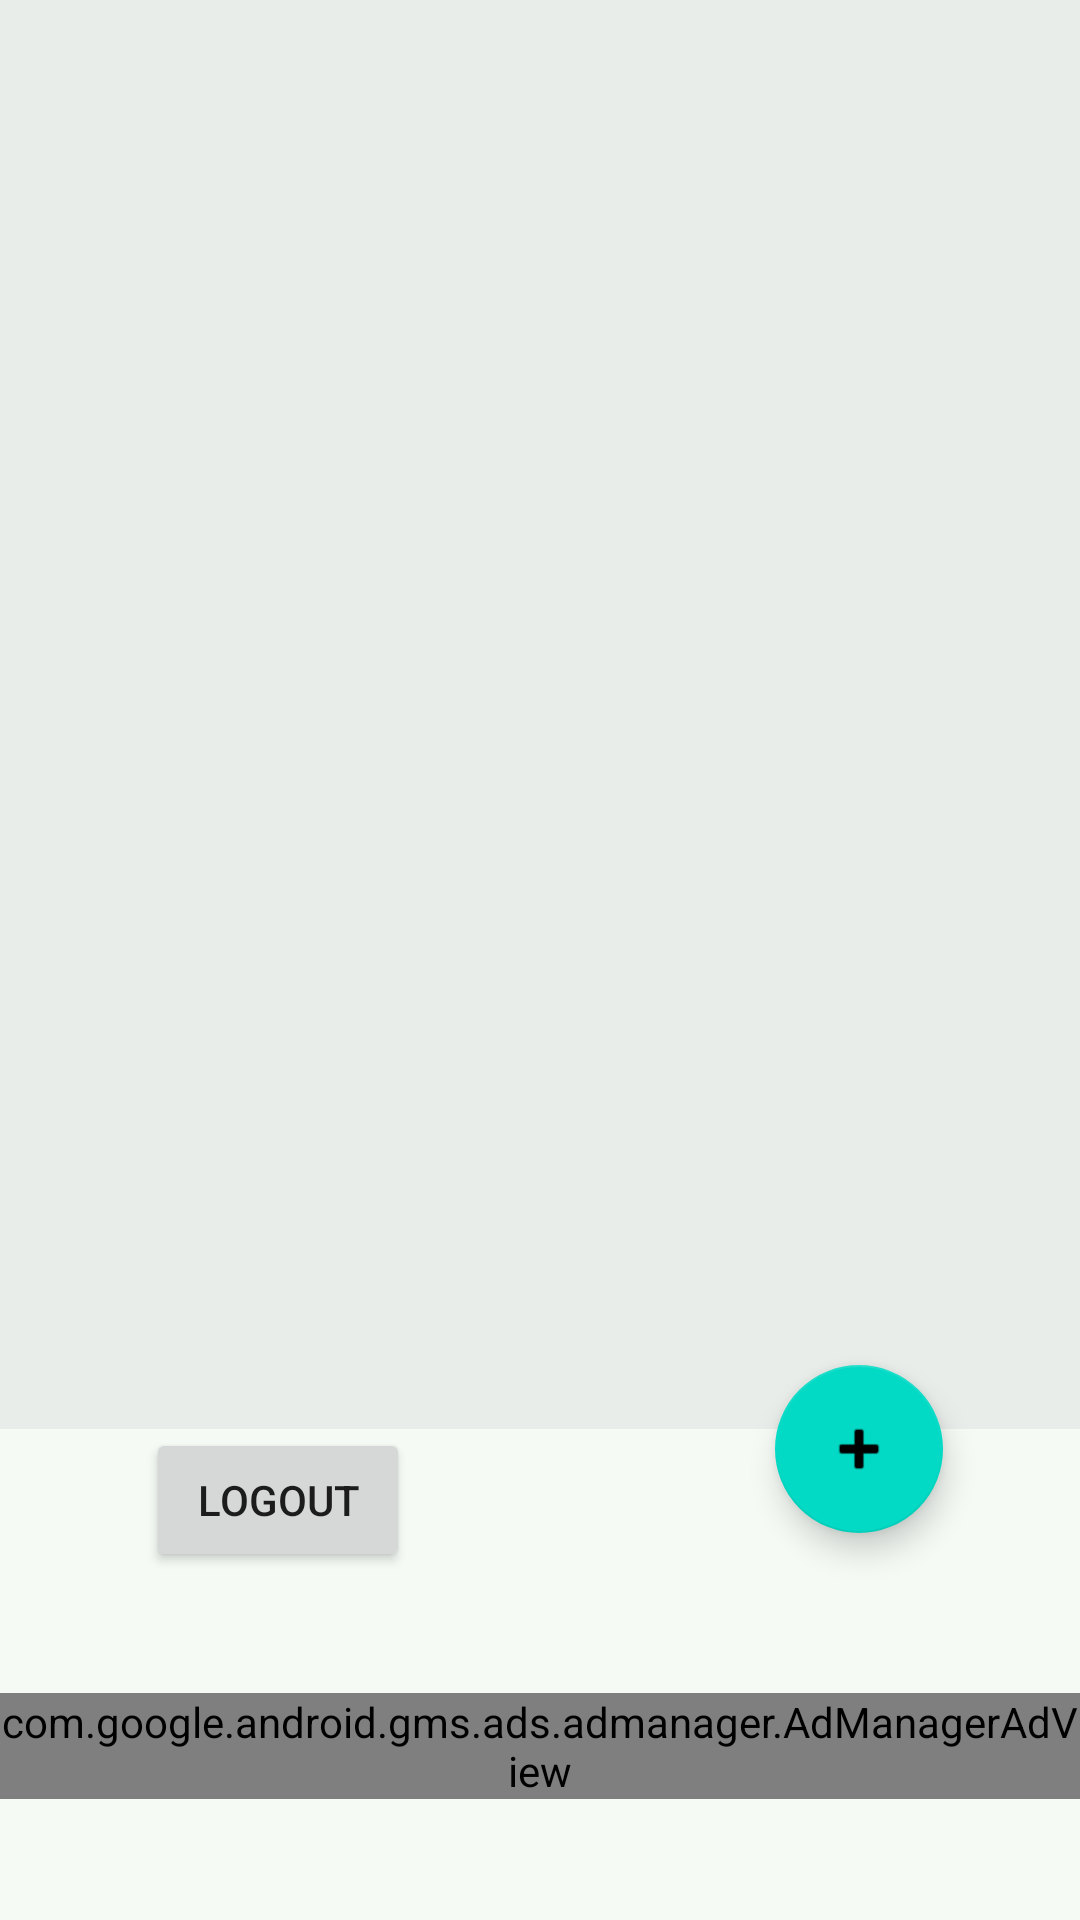

Layout XML and referenced resources for this Android screen:
<!-- AndroidManifest.xml: application theme Theme.CalendarAndMapApp -->
<!-- res/layout/fragment_main_event_list.xml -->
<?xml version="1.0" encoding="utf-8"?>
<androidx.constraintlayout.widget.ConstraintLayout xmlns:android="http://schemas.android.com/apk/res/android"
    xmlns:ads="http://schemas.android.com/apk/res-auto"
    xmlns:app="http://schemas.android.com/apk/res-auto"
    xmlns:tools="http://schemas.android.com/tools"
    android:id="@+id/frameLayout"
    android:layout_width="match_parent"
    android:layout_height="match_parent"
    android:background="#F5FAF5"
    tools:context=".fragments.MainEventListFragment">

    <androidx.recyclerview.widget.RecyclerView
        android:id="@+id/eventsRecycler"
        android:layout_width="411dp"
        android:layout_height="497dp"
        android:background="#E9EDE9"
        app:layout_constraintBottom_toTopOf="@+id/fab"
        app:layout_constraintEnd_toEndOf="parent"
        app:layout_constraintHorizontal_bias="0.0"
        app:layout_constraintStart_toStartOf="parent"
        app:layout_constraintTop_toTopOf="parent" />

    <com.google.android.material.floatingactionbutton.FloatingActionButton
        android:id="@+id/fab"
        android:layout_width="wrap_content"
        android:layout_height="wrap_content"
        android:clickable="true"
        android:src="@android:drawable/ic_input_add"
        app:layout_constraintBottom_toBottomOf="parent"
        app:layout_constraintEnd_toEndOf="parent"
        app:layout_constraintHorizontal_bias="0.85"
        app:layout_constraintStart_toStartOf="parent"
        app:layout_constraintTop_toTopOf="parent"
        app:layout_constraintVertical_bias="0.779"
        tools:ignore="SpeakableTextPresentCheck" />

    <Button
        android:id="@+id/logoutButton"
        android:layout_width="wrap_content"
        android:layout_height="wrap_content"
        android:text="logout"
        app:layout_constraintBottom_toBottomOf="parent"
        app:layout_constraintEnd_toEndOf="parent"
        app:layout_constraintHorizontal_bias="0.179"
        app:layout_constraintStart_toStartOf="parent"
        app:layout_constraintTop_toBottomOf="@+id/eventsRecycler"
        app:layout_constraintVertical_bias="0.0" />

    <com.google.android.gms.ads.admanager.AdManagerAdView
        android:id="@+id/bannerAd"
        android:layout_width="wrap_content"
        android:layout_height="wrap_content"
        ads:adSize="BANNER"
        ads:adUnitId="ca-app-pub-3940256099942544/6300978111"
        app:layout_constraintBottom_toBottomOf="parent"
        app:layout_constraintEnd_toEndOf="parent"
        app:layout_constraintHorizontal_bias="0.494"
        app:layout_constraintStart_toStartOf="parent"
        app:layout_constraintTop_toBottomOf="@+id/logoutButton" />

</androidx.constraintlayout.widget.ConstraintLayout>
<!-- resources referenced by this layout -->
<resources>
  <style name="Theme.CalendarAndMapApp" parent="Theme.MaterialComponents.DayNight.DarkActionBar">
          
          <item name="colorPrimary">@color/purple_500</item>
          <item name="colorPrimaryVariant">@color/purple_700</item>
          <item name="colorOnPrimary">@color/white</item>
          
          <item name="colorSecondary">@color/teal_200</item>
          <item name="colorSecondaryVariant">@color/teal_700</item>
          <item name="colorOnSecondary">@color/black</item>
          
          <item name="android:statusBarColor" tools:targetApi="l">?attr/colorPrimaryVariant</item>
          
      </style>
  <!-- not gathered from this repository: default colours our renderer supplied (Android Studio template values) -->
  <color name="purple_500">#FF6200EE</color>
  <color name="purple_700">#FF3700B3</color>
  <color name="teal_200">#FF03DAC5</color>
  <color name="teal_700">#FF018786</color>
  <color name="black">#FF000000</color>
  <color name="white">#FFFFFFFF</color>
</resources>
